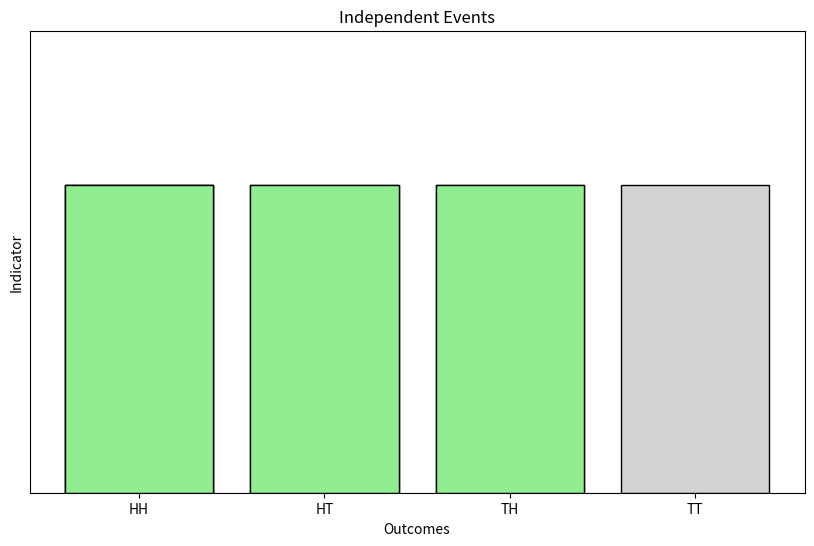

Write Python code to recreate this figure.
import itertools
import matplotlib.pyplot as plt


sampleSpaceCoins = list(itertools.product(["H", "T"], repeat = 2))

eventA = [outcome for outcome in sampleSpaceCoins if outcome[0] == "H"]
eventB = [outcome for outcome in sampleSpaceCoins if outcome[1] == "H"]


def independentEventVizual(sampleSpace, eventA, eventB):
    plt.figure(figsize=(10, 6))
    plt.bar(["".join(outcome) for outcome in sampleSpace], [1]*len(sampleSpace), color="lightgrey", edgecolor="black")

    for outcome in eventA:
        plt.bar("".join(outcome), 1, color="lightgreen", edgecolor="black")

    for outcome in eventB:
        plt.bar("".join(outcome), 1, color="lightgreen", edgecolor="black")
        


    plt.xlabel("Outcomes")
    plt.ylabel("Indicator")
    plt.title("Independent Events")
    plt.ylim(0, 1.5)
    plt.xticks(["".join(outcome) for outcome in sampleSpace])
    plt.yticks([])
    plt.show()



independentEventVizual(sampleSpaceCoins, eventA, eventB)
